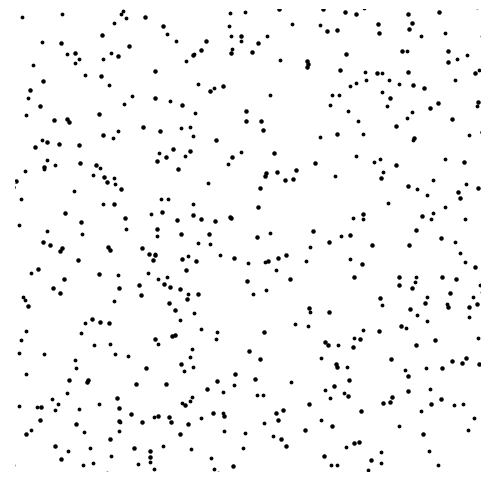

Python code for this plot: (Note: this script raises an exception after producing the figure.)
#!/usr/bin/env python3
# -*- coding: utf-8 -*-
"""
Created on Wed Jun  5 14:41:50 2019

@author: 
"""
import matplotlib.pyplot as plt
import numpy as np


obs_num = 500
dt = 1/30
obs_time = obs_num * dt
displace_omega =  2 * np.pi/500

    
x1 = np.random.uniform(-20,20,1000)
y1 = np.random.uniform(-20,20,1000)


x2 = np.random.uniform(-20,20,1000)
y2 = np.random.uniform(-20,20,1000)


plt.figure(figsize = (6,6))  
#plt.style.use('dark_background')
plt.scatter(x1,y1,s = 3,c = 'black') 
plt.scatter(x2,y2,s = 5,c = 'black')
ax = plt.gca()                        # get current axis
ax.spines["right"].set_color("none")  
ax.spines["top"].set_color("none")  
ax.spines["left"].set_color("none")   
ax.spines["bottom"].set_color("none")   
         
plt.xlim([-10,10])
plt.ylim([-10,10])
plt.tick_params(labelbottom=False,labelleft=False,labelright=False,labeltop=False)
plt.tick_params(color='white')
plt.savefig("./data/sim/f500/0001.png",dpi = 72 * 2, bbox_inches="tight", pad_inches=0.0)
#defaltだと余白が生まれてしまう., bbox_inches="tight", pad_inches=0.0で解決した
# 直交座標系 → 極座標系
radii1 = np.sqrt(x1**2 + y1**2)
theta1 = np.arctan2(y1,x1)

radii2 = np.sqrt(x2**2 + y2**2)
theta2 = np.arctan2(y2,x2)
theta_next1 = theta1
theta_next2 = theta2


for i in range(obs_num):
    plt.figure(figsize = (6,6))
    theta_next1  += displace_omega/np.sqrt(radii1)
    theta_next2  += displace_omega/np.sqrt(radii2)
    
    x1_cc = radii1 * np.cos(theta1)
    y1_cc = radii1 * np.sin(theta1)
    x2_cc = radii2 * np.cos(theta2)
    y2_cc = radii2 * np.sin(theta2)
    
    plt.figure(figsize = (6,6))
    #plt.style.use('dark_background')
    plt.scatter(x1_cc,y1_cc,s = 3,c = 'black') 
    plt.scatter(x2_cc,y2_cc,s = 5,c = 'black') 
    plt.xlim([-10,10])
    plt.ylim([-10,10])
    plt.tick_params(labelbottom=False,labelleft=False,labelright=False,labeltop=False)
    plt.tick_params(color='white')
    ax = plt.gca()                        # get current axis
    ax.spines["right"].set_color("none")  
    ax.spines["top"].set_color("none")  
    ax.spines["left"].set_color("none")   
    ax.spines["bottom"].set_color("none")   
    
    plt.savefig("./data/sim/f500/{0:04d}.png".format(i+2),dpi = 72 * 2, bbox_inches="tight", pad_inches=0.0)
    
